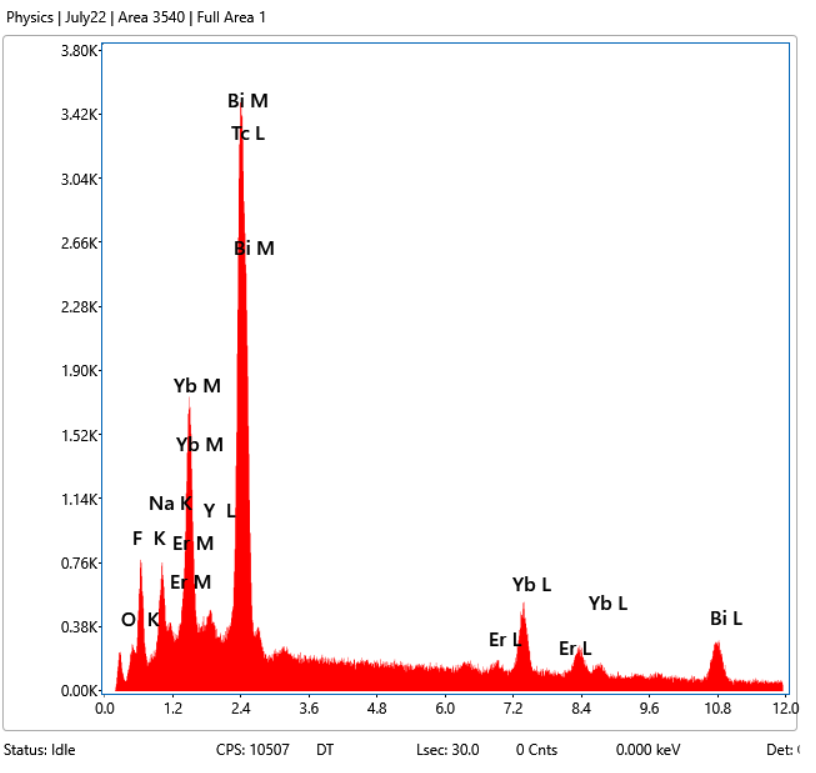

The data file committed next to this chart (first rows):
0, 0
0.01, 0
0.02, 0
0.03, 0
0.04, 0
0.05, 0
0.06, 0
0.07, 1
0.08, 0
0.09, 0
0.1, 2
0.11, 0
0.12, 0
0.13, 0
0.14, 1
0.15, 1
0.16, 1
0.17, 3
0.18, 6
0.19, 8
0.2, 17
0.21, 24
0.22, 45
0.23, 58
0.24, 94
0.25, 133
0.26, 156
0.27, 190
0.28, 242
0.29, 242
0.3, 248
0.31, 241
0.32, 196
0.33, 159
0.34, 130
0.35, 121
0.36, 105
0.37, 83
0.38, 86
0.39, 71
0.4, 79
0.41, 70
0.42, 91
0.43, 114
0.44, 125
0.45, 145
0.46, 143
0.47, 178
0.48, 191
0.49, 252
0.5, 219
0.51, 251
0.52, 294
0.53, 282
0.54, 268
0.55, 257
0.56, 266
0.57, 255
0.58, 253
0.59, 252
0.6, 298
... 4,035 more rows
